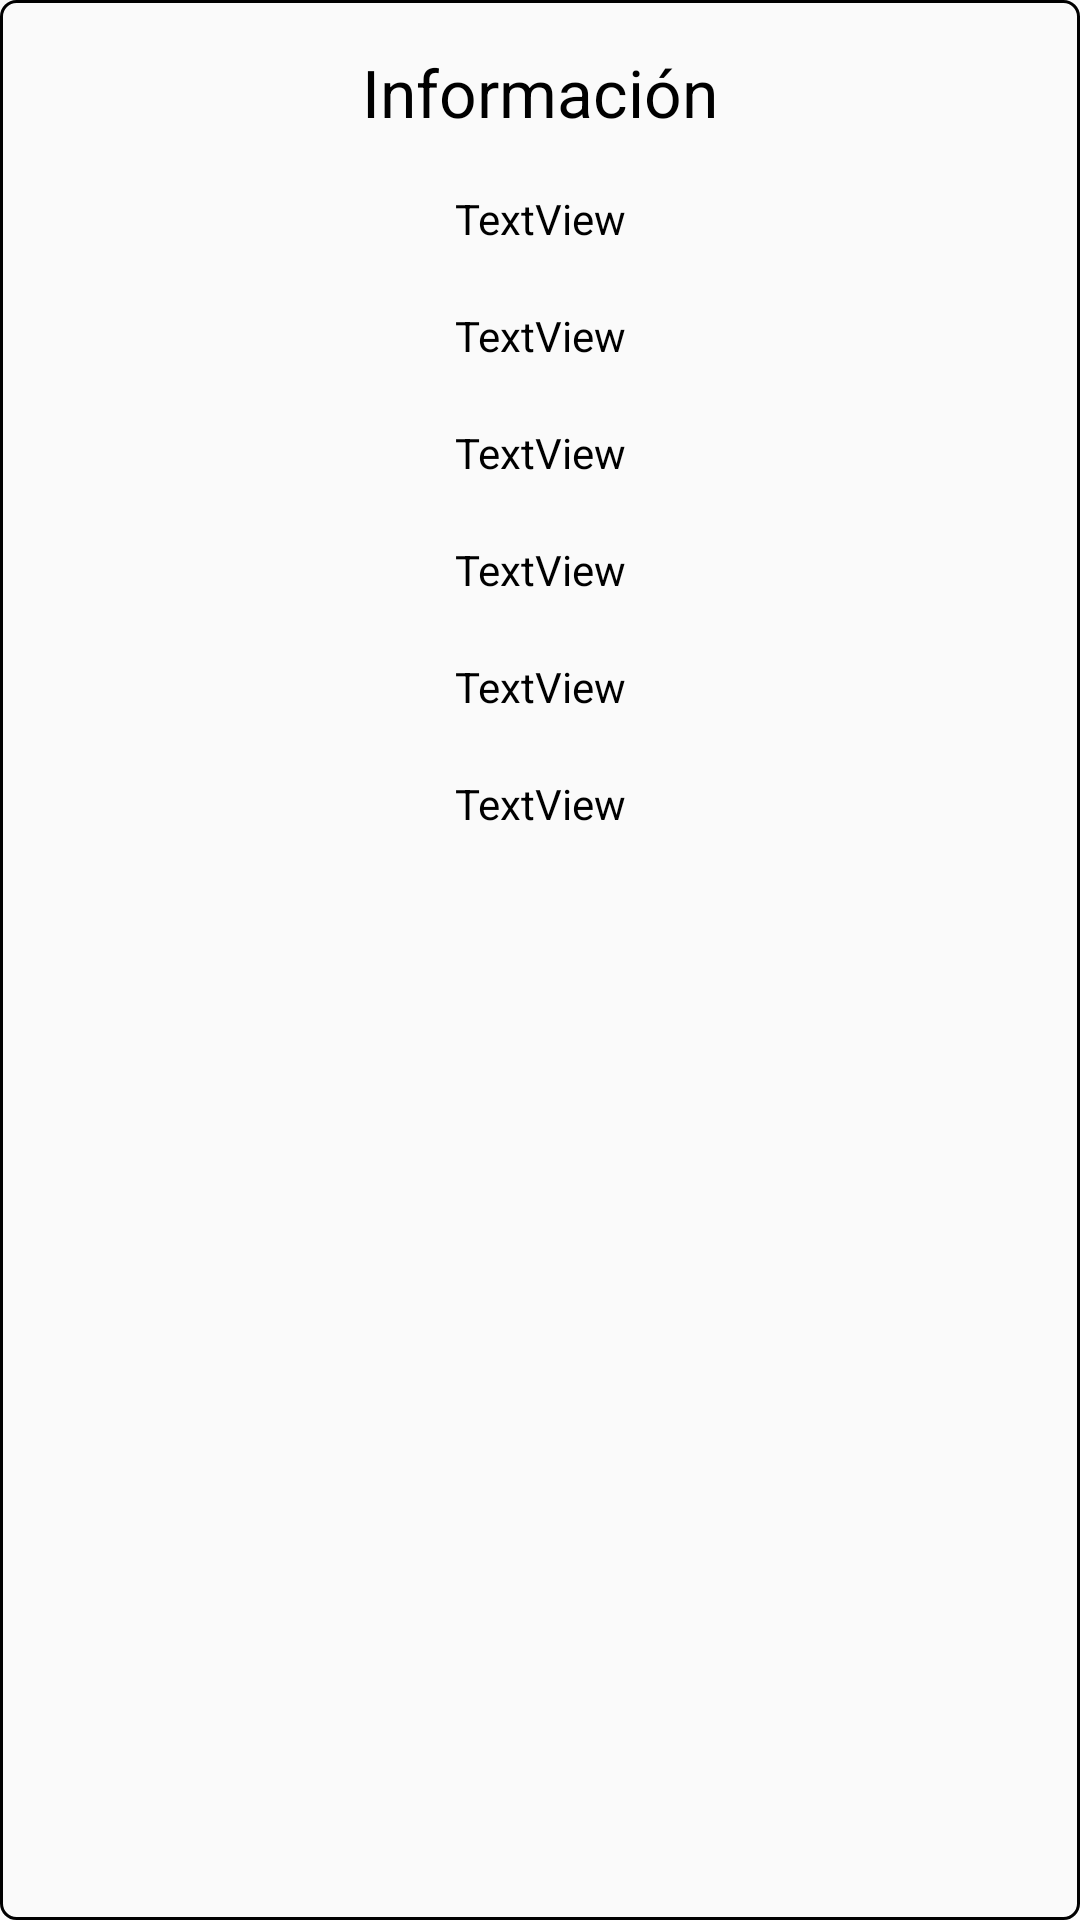

Write the Android layout XML for this screen, with the resource values it uses.
<!-- AndroidManifest.xml: application theme AppTheme -->
<!-- res/layout/activity_pop_detail.xml -->
<?xml version="1.0" encoding="utf-8"?>
<android.support.constraint.ConstraintLayout
        xmlns:android="http://schemas.android.com/apk/res/android"
        xmlns:tools="http://schemas.android.com/tools"
        xmlns:app="http://schemas.android.com/apk/res-auto"
        android:layout_width="match_parent"
        android:layout_height="match_parent"
        android:background="@drawable/btn_borner_black"
        tools:context=".views.PopDetailActivity">

    <TextView
            android:text="Información"
            android:layout_width="wrap_content"
            android:layout_height="wrap_content" android:id="@+id/textView7"
            app:layout_constraintStart_toStartOf="parent" android:layout_marginStart="8dp"
            app:layout_constraintEnd_toEndOf="parent" android:layout_marginEnd="8dp" android:layout_marginTop="16dp"
            app:layout_constraintTop_toTopOf="parent" android:textSize="22sp" android:textColor="@color/black"/>
    <LinearLayout
            android:orientation="vertical"
            android:layout_width="wrap_content"
            android:layout_height="wrap_content"
            app:layout_constraintStart_toStartOf="parent" android:layout_marginStart="8dp"
            app:layout_constraintEnd_toEndOf="parent" android:layout_marginEnd="8dp" android:layout_marginTop="8dp"
            app:layout_constraintTop_toBottomOf="@+id/textView7">
        <TextView
                android:text="TextView"
                android:paddingTop="@dimen/space10"
                android:paddingBottom="@dimen/space10"
                android:gravity="center"
                android:textColor="@color/black"
                android:layout_width="match_parent"
                android:layout_height="wrap_content" android:id="@+id/txtNam"/>
        <TextView
                android:text="TextView"
                android:paddingTop="@dimen/space10"
                android:paddingBottom="@dimen/space10"
                android:gravity="center"
                android:textColor="@color/black"
                android:layout_width="match_parent"
                android:layout_height="wrap_content" android:id="@+id/txtCar"/>
        <TextView
                android:text="TextView"
                android:paddingTop="@dimen/space10"
                android:paddingBottom="@dimen/space10"
                android:gravity="center"
                android:textColor="@color/black"
                android:layout_width="match_parent"
                android:layout_height="wrap_content" android:id="@+id/txtAg"/>
        <TextView
                android:text="TextView"
                android:paddingTop="@dimen/space10"
                android:paddingBottom="@dimen/space10"
                android:gravity="center"
                android:textColor="@color/black"
                android:layout_width="match_parent"
                android:layout_height="wrap_content" android:id="@+id/txtCamp"/>
        <TextView
                android:text="TextView"
                android:paddingTop="@dimen/space10"
                android:paddingBottom="@dimen/space10"
                android:gravity="center"
                android:textColor="@color/black"
                android:layout_width="match_parent"
                android:layout_height="wrap_content" android:id="@+id/txtTel"/>
        <TextView
                android:text="TextView"
                android:paddingTop="@dimen/space10"
                android:paddingBottom="@dimen/space10"
                android:gravity="center"
                android:textColor="@color/black"
                android:layout_width="match_parent"
                android:layout_height="wrap_content" android:id="@+id/txtDesc"/>
    </LinearLayout>
</android.support.constraint.ConstraintLayout>
<!-- resources referenced by this layout -->
<resources>
  <color name="black">#000000</color>
  <dimen name="space10">10dp</dimen>
  <!-- drawable btn_borner_black (drawable) -->
  <?xml version="1.0" encoding="utf-8"?>
  <shape xmlns:android="http://schemas.android.com/apk/res/android" android:shape="rectangle" >
      <corners
              android:radius="5dp"
      />
      <solid
              android:color= "@null"
      />
      <padding
              android:left="0dp"
              android:top="0dp"
              android:right="0dp"
              android:bottom="0dp"
      />
      <size
              android:width="280dp"
              android:height="45dp"
      />
      <stroke
              android:width="1dp"
              android:color="@color/colorTextBlack"
      />
  </shape>
  <style name="AppTheme" parent="Theme.AppCompat.Light.DarkActionBar">
          
          <item name="colorPrimary">@color/colorPrimary</item>
          <item name="colorPrimaryDark">@color/colorRed</item>
          <item name="colorAccent">@color/colorAccent</item>
      </style>
  <color name="colorPrimary">#000000</color>
  <color name="colorRed">#b81f33</color>
  <color name="colorAccent">#D81B60</color>
</resources>
